Run: headless pygame with SDL's dummy video driver; simulated clock (each Clock.tick advances the game by its frame time, no real sleeping); random seed 0; keys injected as events and as key.get_pressed() state; mouse plan: one left click at the window centre at the start of phase 2, then a move to the lower-right quarter at the start of phase 3.
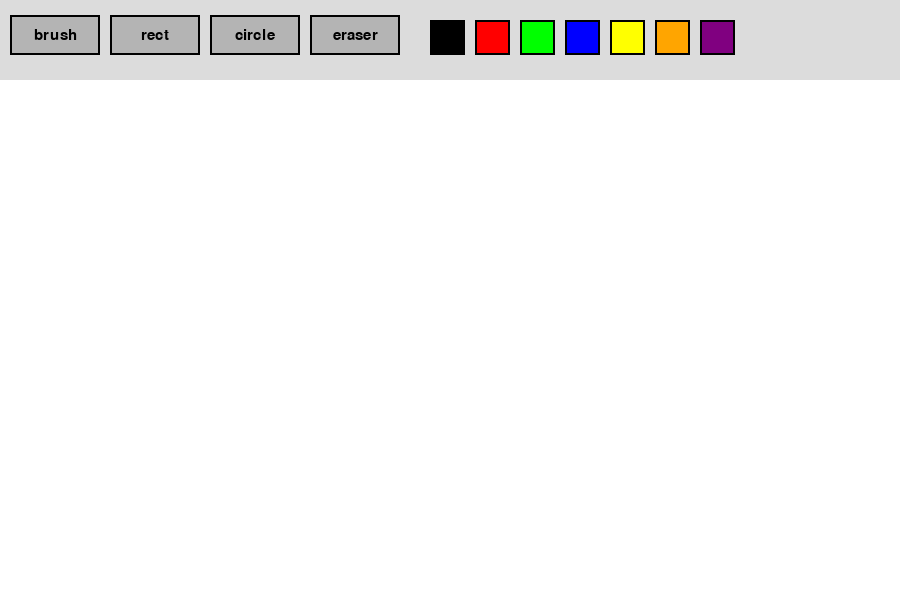
Frame 1 of 4 · flips 1–60 · no input
Frame 2 of 4 · flips 61–180 · clicked the window centre · tapped SPACE, RETURN · held RIGHT (→), D · screen unchanged from frame 1, image omitted
Frame 3 of 4 · flips 181–300 · moved the mouse to the lower-right quarter · held DOWN (↓), S · screen unchanged from frame 2, image omitted
Frame 4 of 4 · flips 301–420 · held LEFT (←), A, UP (↑), W · screen unchanged from frame 3, image omitted

The pygame program that drew these frames:

import pygame

pygame.init()

WIDTH, HEIGHT = 900, 600
screen = pygame.display.set_mode((WIDTH, HEIGHT))
clock = pygame.time.Clock()
font = pygame.font.SysFont("Arial", 22)

WHITE = (255, 255, 255)
BLACK = (0, 0, 0)

colors = [
    (0, 0, 0), (255, 0, 0), (0, 255, 0),
    (0, 0, 255), (255, 255, 0), (255, 165, 0),
    (128, 0, 128)
]

current_color = BLACK
tool = "brush"

screen.fill(WHITE)
canvas = screen.copy()

def draw_toolbar():
    pygame.draw.rect(screen, (220, 220, 220), (0, 0, WIDTH, 80))

    tools = ["brush", "rect", "circle", "eraser"]
    x = 10

    for t in tools:
        rect = pygame.Rect(x, 15, 90, 40)
        pygame.draw.rect(screen, (180, 180, 180), rect)
        pygame.draw.rect(screen, BLACK, rect, 2)

        text = font.render(t, True, BLACK)
        text_rect = text.get_rect(center=rect.center)
        screen.blit(text, text_rect)

        x += 100

    cx = 430
    for c in colors:
        pygame.draw.rect(screen, c, (cx, 20, 35, 35))
        pygame.draw.rect(screen, BLACK, (cx, 20, 35, 35), 2)
        cx += 45


def select_toolbar(pos):
    global tool, current_color

    x, y = pos

    if 15 <= y <= 55:
        if 10 <= x <= 100:
            tool = "brush"
        elif 110 <= x <= 200:
            tool = "rect"
        elif 210 <= x <= 300:
            tool = "circle"
        elif 310 <= x <= 400:
            tool = "eraser"

    cx = 430
    for c in colors:
        if cx <= x <= cx + 35 and 20 <= y <= 55:
            current_color = c
            tool = "brush"
        cx += 45


running = True
drawing = False
start_pos = None

while running:
    clock.tick(60)

    for event in pygame.event.get():
        if event.type == pygame.QUIT:
            running = False

        if event.type == pygame.MOUSEBUTTONDOWN:
            pos = pygame.mouse.get_pos()

            if pos[1] <= 80:
                select_toolbar(pos)
            else:
                drawing = True
                start_pos = pos
                canvas = screen.copy()

        if event.type == pygame.MOUSEBUTTONUP:
            if drawing and start_pos:
                end = pygame.mouse.get_pos()

                if tool == "rect":
                    r = pygame.Rect(
                        min(start_pos[0], end[0]),
                        min(start_pos[1], end[1]),
                        abs(end[0] - start_pos[0]),
                        abs(end[1] - start_pos[1])
                    )
                    pygame.draw.rect(screen, current_color, r, 3)

                elif tool == "circle":
                    radius = int(((end[0] - start_pos[0]) ** 2 +
                                  (end[1] - start_pos[1]) ** 2) ** 0.5)
                    pygame.draw.circle(screen, current_color, start_pos, radius, 3)

            drawing = False
            start_pos = None
            canvas = screen.copy()

        if event.type == pygame.MOUSEMOTION and drawing:
            pos = pygame.mouse.get_pos()

            if tool in ["rect", "circle"]:
                screen.blit(canvas, (0, 0))

            if pos[1] > 80:
                if tool == "brush":
                    if start_pos:
                        pygame.draw.line(screen, current_color, start_pos, pos, 10)
                    start_pos = pos
                    canvas = screen.copy()

                elif tool == "eraser":
                    if start_pos:
                        pygame.draw.line(screen, WHITE, start_pos, pos, 20)
                    start_pos = pos
                    canvas = screen.copy()

                elif tool == "rect":
                    r = pygame.Rect(
                        min(start_pos[0], pos[0]),
                        min(start_pos[1], pos[1]),
                        abs(pos[0] - start_pos[0]),
                        abs(pos[1] - start_pos[1])
                    )
                    pygame.draw.rect(screen, current_color, r, 3)

                elif tool == "circle":
                    radius = int(((pos[0] - start_pos[0]) ** 2 +
                                  (pos[1] - start_pos[1]) ** 2) ** 0.5)
                    pygame.draw.circle(screen, current_color, start_pos, radius, 3)

    draw_toolbar()
    pygame.display.update()

pygame.quit()
